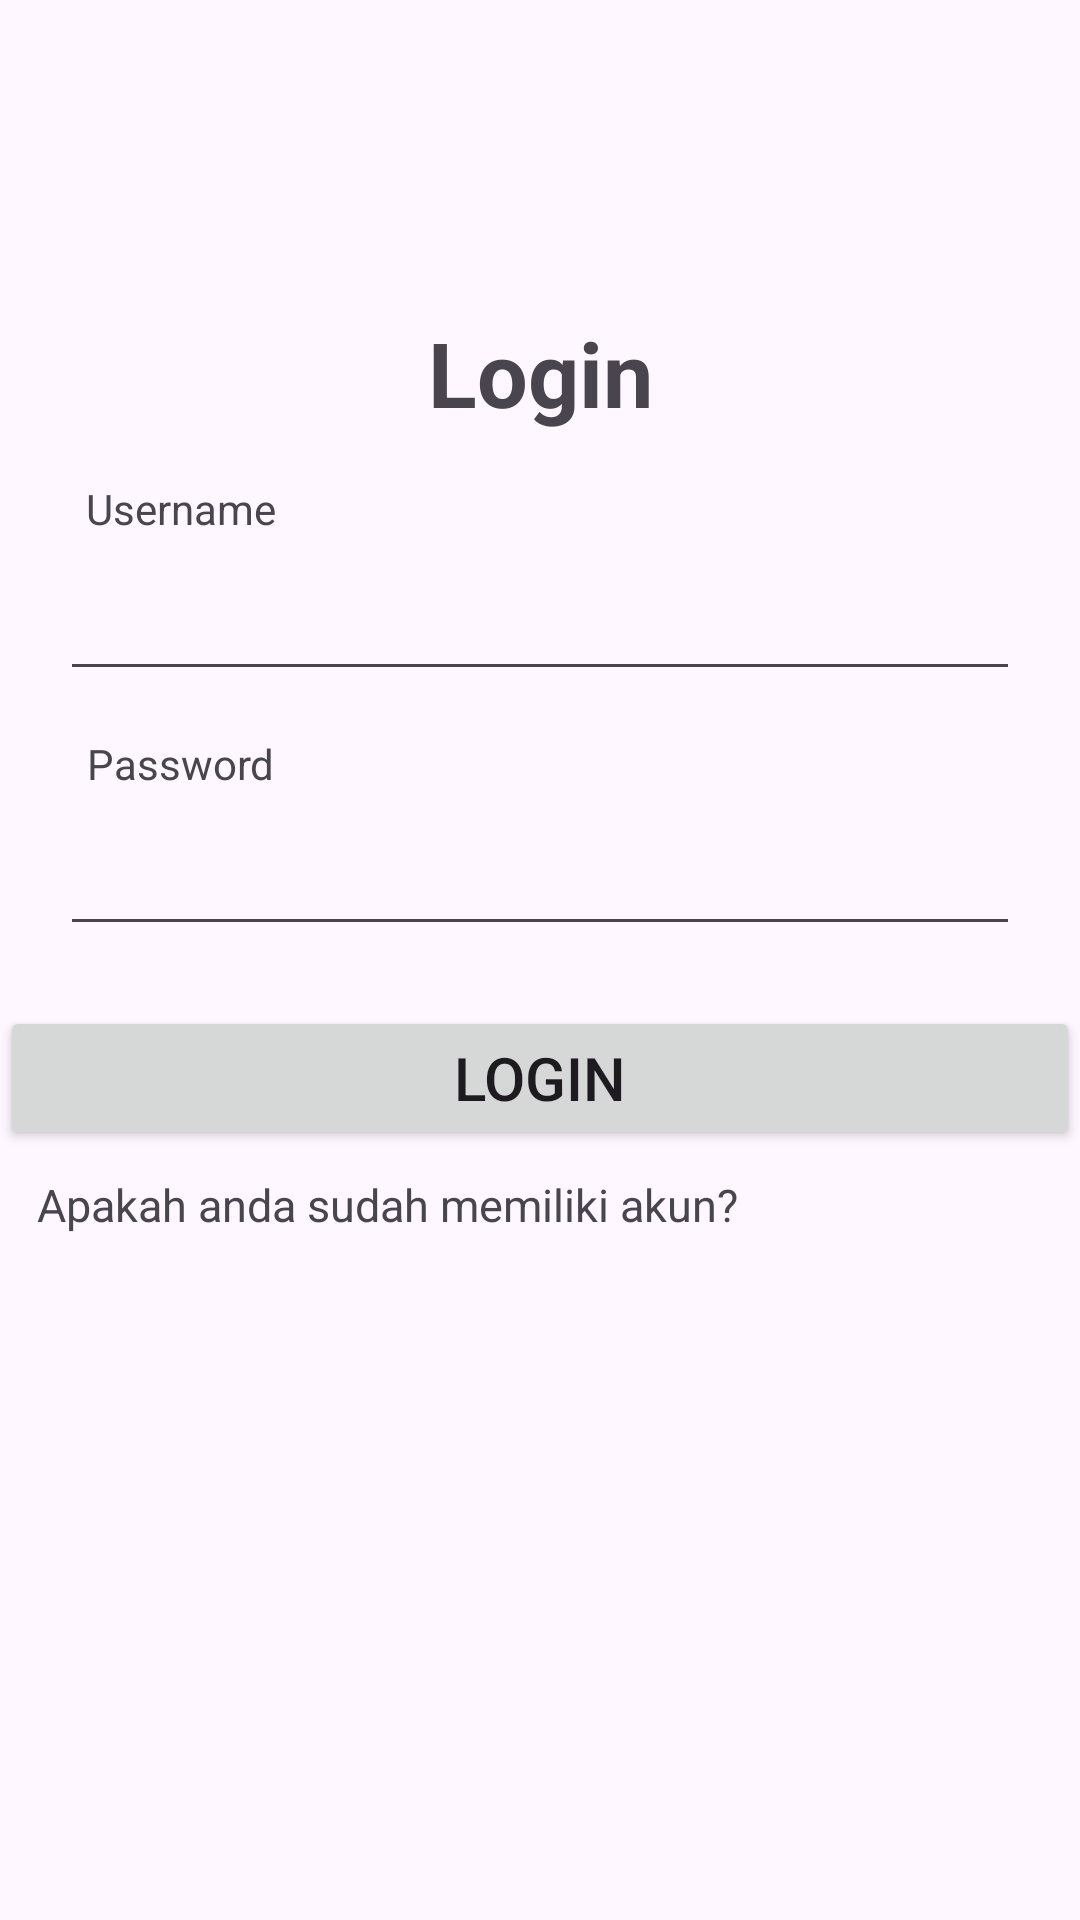

Here is an Android app screen rendered from its layout file. Give the layout XML and the strings, colors and styles it references.
<!-- AndroidManifest.xml: application theme Theme.FridaProject -->
<!-- res/layout/activity_login.xml -->
<?xml version="1.0" encoding="utf-8"?>
<androidx.constraintlayout.widget.ConstraintLayout xmlns:android="http://schemas.android.com/apk/res/android"
    xmlns:app="http://schemas.android.com/apk/res-auto"
    xmlns:tools="http://schemas.android.com/tools"
    android:layout_width="match_parent"
    android:layout_height="match_parent"
    tools:context=".LoginActivity">

    <TextView
        android:id="@+id/textView"
        android:layout_width="wrap_content"
        android:layout_height="wrap_content"
        android:layout_marginTop="104dp"
        android:text="Login"
        android:textSize="30sp"
        android:textStyle="bold"
        app:layout_constraintEnd_toEndOf="parent"
        app:layout_constraintStart_toStartOf="parent"
        app:layout_constraintTop_toTopOf="parent" />

    <TextView
        android:id="@+id/tv_username"
        android:layout_width="wrap_content"
        android:layout_height="wrap_content"
        android:layout_marginTop="56dp"
        android:text="Username"
        app:layout_constraintEnd_toEndOf="parent"
        app:layout_constraintHorizontal_bias="0.097"
        app:layout_constraintStart_toStartOf="parent"
        app:layout_constraintTop_toTopOf="@+id/textView" />

    <EditText
        android:id="@+id/edt_username"
        android:layout_width="match_parent"
        android:layout_height="wrap_content"
        android:layout_marginTop="10dp"
        android:layout_marginEnd="20dp"
        android:layout_marginStart="20dp"
        app:layout_constraintStart_toStartOf="parent"
        app:layout_constraintStart_toEndOf="parent"
        app:layout_constraintTop_toBottomOf="@+id/tv_username" />

    <TextView
        android:id="@+id/tv_password"
        android:layout_width="wrap_content"
        android:layout_height="wrap_content"
        android:layout_marginTop="56dp"
        android:text="Password"
        app:layout_constraintEnd_toEndOf="parent"
        app:layout_constraintHorizontal_bias="0.097"
        app:layout_constraintStart_toStartOf="parent"
        app:layout_constraintTop_toTopOf="@+id/edt_username" />

    <EditText
        android:id="@+id/edt_password"
        android:layout_width="match_parent"
        android:layout_height="wrap_content"
        android:layout_marginStart="20dp"
        android:layout_marginTop="10dp"
        android:layout_marginEnd="20dp"
        app:layout_constraintStart_toEndOf="parent"
        app:layout_constraintStart_toStartOf="parent"
        app:layout_constraintTop_toBottomOf="@+id/tv_password" />

    <Button
        android:id="@+id/btn_login"
        android:layout_width="match_parent"
        android:layout_height="wrap_content"
        android:text="Login"
        android:textSize="20sp"
        android:layout_marginTop="20dp"
        app:layout_constraintStart_toStartOf="parent"
        app:layout_constraintStart_toEndOf="parent"
        app:layout_constraintTop_toBottomOf="@+id/edt_password" />

    <TextView
        android:id="@+id/tv_regist"
        android:layout_width="wrap_content"
        android:layout_height="wrap_content"
        android:layout_marginTop="56dp"
        android:text="Apakah anda sudah memiliki akun?"
        android:textSize="15sp"
        app:layout_constraintEnd_toEndOf="parent"
        app:layout_constraintHorizontal_bias="0.097"
        app:layout_constraintStart_toStartOf="parent"
        app:layout_constraintTop_toTopOf="@+id/btn_login" />


</androidx.constraintlayout.widget.ConstraintLayout>
<!-- resources referenced by this layout -->
<resources>
  <style name="Theme.FridaProject" parent="Base.Theme.FridaProject" />
  <style name="Base.Theme.FridaProject" parent="Theme.Material3.DayNight.NoActionBar">
          
          
      </style>
</resources>
